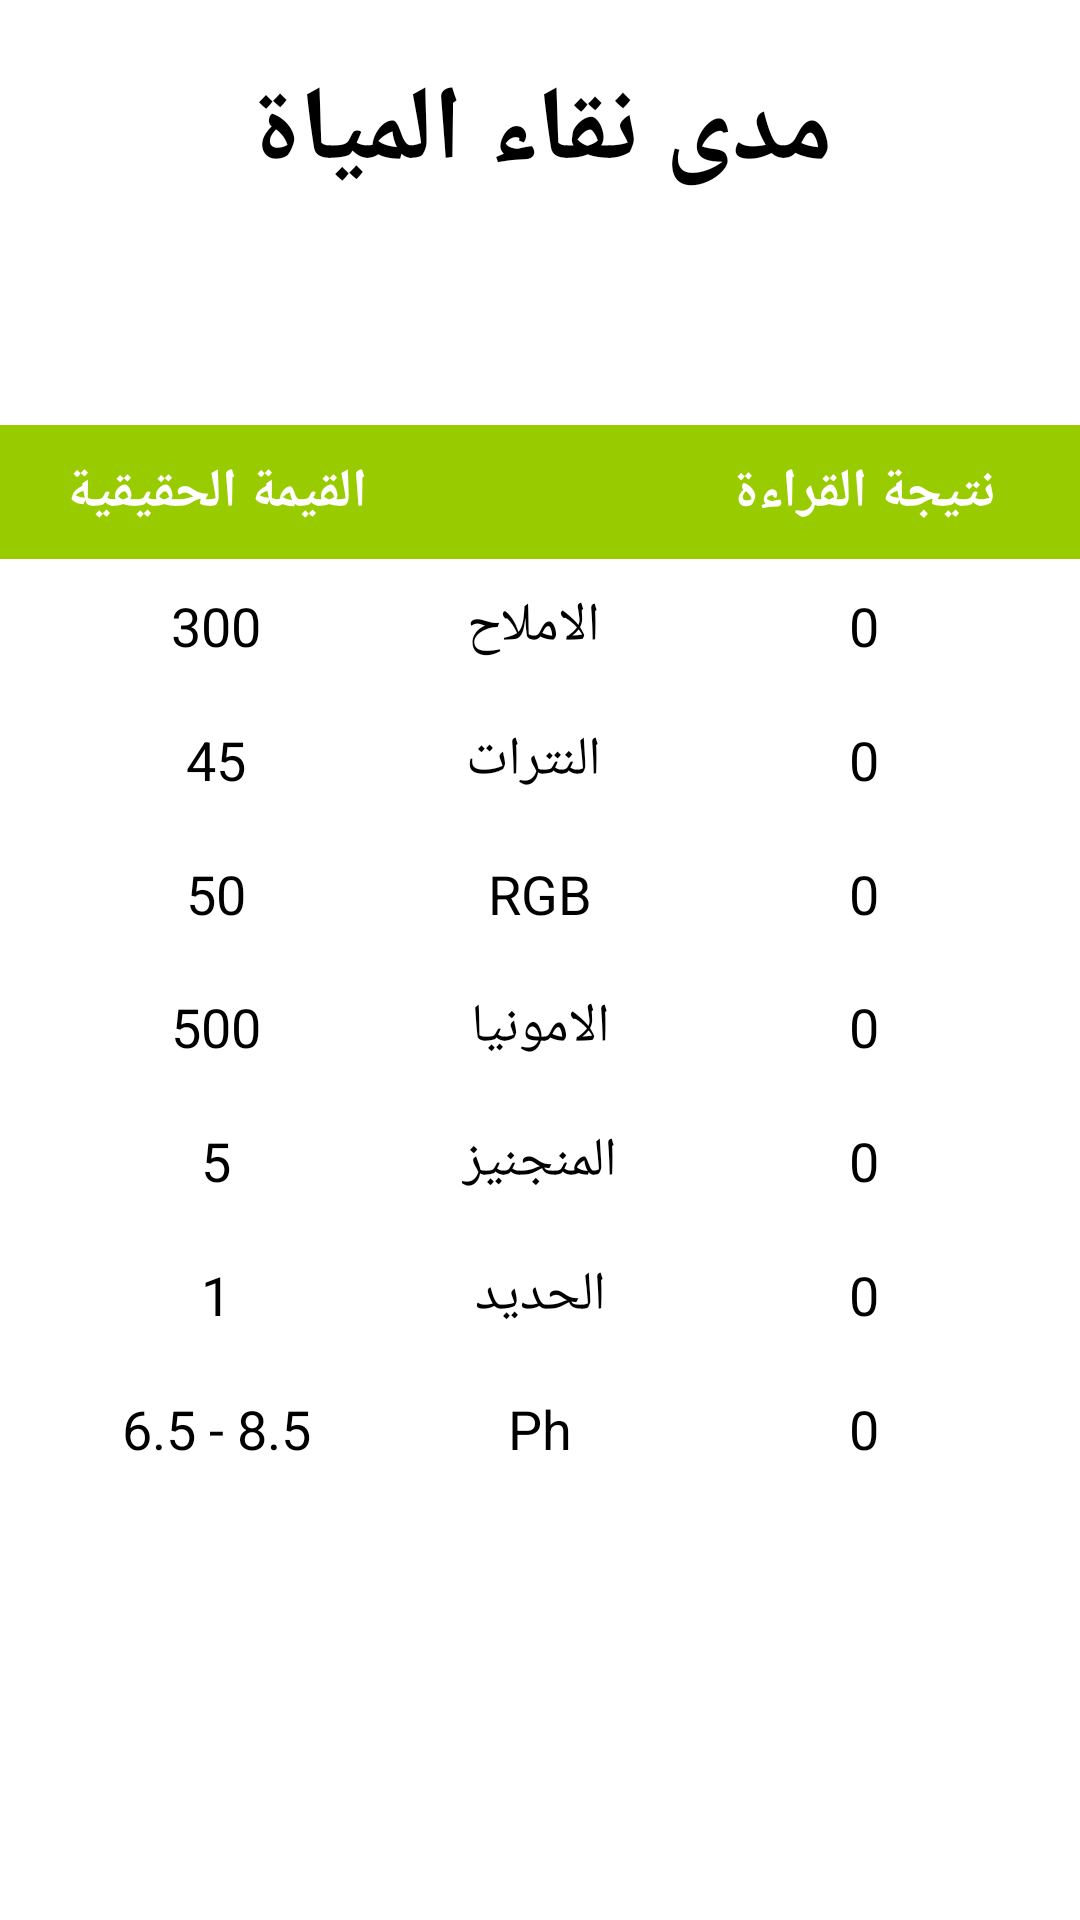

The Android layout XML behind this screen, and the referenced resources:
<!-- AndroidManifest.xml: activity theme Theme.MyApplication.NoActionBar -->
<!-- res/layout/activity_second.xml -->
<?xml version="1.0" encoding="utf-8"?>
<androidx.constraintlayout.widget.ConstraintLayout xmlns:android="http://schemas.android.com/apk/res/android"
    xmlns:app="http://schemas.android.com/apk/res-auto"
    xmlns:tools="http://schemas.android.com/tools"
    android:layout_width="match_parent"
    android:layout_height="match_parent"
    android:layout_gravity="center"
    android:background="@color/white"
    android:orientation="vertical">

    <TextView
        android:layout_width="wrap_content"
        android:layout_height="wrap_content"
        android:layout_marginTop="20dp"
        android:text="مدى نقاء المياة"
        android:textColor="@color/black"
        android:textSize="35sp"
        android:textStyle="bold"
        app:layout_constraintEnd_toEndOf="parent"
        app:layout_constraintStart_toStartOf="parent"
        app:layout_constraintTop_toTopOf="parent" />

    <TableLayout
        android:id="@+id/tableLayout"
        android:layout_width="match_parent"
        android:layout_height="wrap_content"
        android:background="@android:color/white"
        android:gravity="center"
        app:layout_constraintBottom_toBottomOf="parent"
        app:layout_constraintEnd_toEndOf="parent"
        app:layout_constraintStart_toStartOf="parent"
        app:layout_constraintTop_toTopOf="parent">


        <TableRow android:background="@android:color/holo_green_light">

            <TextView
                android:layout_width="0dp"
                android:layout_height="wrap_content"
                android:layout_weight="4"
                android:gravity="center"
                android:padding="10sp"
                android:text="القيمة الحقيقية"
                android:textColor="@android:color/white"
                android:textSize="18sp"
                android:textStyle="bold" />

            <TextView
                android:layout_width="0dp"
                android:layout_height="wrap_content"
                android:layout_weight="2"
                android:gravity="center_horizontal"
                android:padding="10sp"
                android:text=""
                android:textColor="@android:color/white"
                android:textSize="18sp"
                android:textStyle="bold" />

            <TextView
                android:layout_width="0dp"
                android:layout_height="wrap_content"
                android:layout_weight="4"
                android:gravity="center_horizontal"
                android:padding="10sp"
                android:text="نتيجة القراءة"
                android:textColor="@android:color/white"
                android:textSize="18sp"
                android:textStyle="bold" />


        </TableRow>


        <TableRow>

            <TextView
                android:layout_width="0dp"
                android:layout_height="wrap_content"
                android:layout_weight="4"
                android:gravity="center_horizontal"
                android:padding="10sp"
                android:text="300"
                android:textColor="@color/black"
                android:textSize="18sp" />

            <TextView
                android:layout_width="0dp"
                android:layout_height="wrap_content"
                android:layout_weight="2"
                android:gravity="center_horizontal"
                android:padding="10sp"
                android:text=" الاملاح"
                android:textColor="@color/black"
                android:textSize="18sp" />

            <TextView
                android:id="@+id/tv_slat_result"
                android:layout_width="0dp"
                android:layout_height="wrap_content"
                android:layout_weight="4"
                android:gravity="center_horizontal"
                android:padding="10sp"
                android:text="0"
                android:textColor="@color/black"
                android:textSize="18sp" />

        </TableRow>

        <TableRow>

            <TextView
                android:layout_width="0dp"
                android:layout_height="wrap_content"
                android:layout_weight="4"
                android:gravity="center_horizontal"
                android:padding="10sp"
                android:text="45"
                android:textColor="@color/black"
                android:textSize="18sp" />

            <TextView
                android:layout_width="0dp"
                android:layout_height="wrap_content"
                android:layout_weight="2"
                android:gravity="center_horizontal"
                android:padding="10sp"
                android:text=" النترات"
                android:textColor="@color/black"
                android:textSize="18sp" />

            <TextView
                android:id="@+id/tv_nitrese_result"
                android:layout_width="0dp"
                android:layout_height="wrap_content"
                android:layout_weight="4"
                android:gravity="center_horizontal"
                android:padding="10sp"
                android:text="0"
                android:textColor="@color/black"
                android:textSize="18sp" />

        </TableRow>

        <TableRow>

            <TextView
                android:layout_width="0dp"
                android:layout_height="wrap_content"
                android:layout_weight="4"
                android:gravity="center_horizontal"
                android:padding="10sp"
                android:text="50"
                android:textColor="@color/black"
                android:textSize="18sp" />

            <TextView
                android:layout_width="0dp"
                android:layout_height="wrap_content"
                android:layout_weight="2"
                android:gravity="center_horizontal"
                android:padding="10sp"
                android:text="RGB"
                android:textColor="@color/black"
                android:textSize="18sp" />

            <TextView
                android:id="@+id/tv_rgb_result"
                android:layout_width="0dp"
                android:layout_height="wrap_content"
                android:layout_weight="4"
                android:gravity="center_horizontal"
                android:padding="10sp"
                android:text="0"
                android:textColor="@color/black"
                android:textSize="18sp" />

        </TableRow>

        <TableRow>

            <TextView
                android:layout_width="0dp"
                android:layout_height="wrap_content"
                android:layout_weight="4"
                android:gravity="center_horizontal"
                android:padding="10sp"
                android:text="500"
                android:textColor="@color/black"
                android:textSize="18sp" />

            <TextView
                android:layout_width="0dp"
                android:layout_height="wrap_content"
                android:layout_weight="2"
                android:gravity="center_horizontal"
                android:padding="10sp"
                android:text="الامونيا"
                android:textColor="@color/black"
                android:textSize="18sp" />

            <TextView
                android:layout_width="0dp"
                android:layout_height="wrap_content"
                android:layout_weight="4"
                android:gravity="center_horizontal"
                android:padding="10sp"
                android:text="0"
                android:textColor="@color/black"
                android:textSize="18sp" />

        </TableRow>

        <TableRow>

            <TextView
                android:layout_width="0dp"
                android:layout_height="wrap_content"
                android:layout_weight="4"
                android:gravity="center_horizontal"
                android:padding="10sp"
                android:text="5"
                android:textColor="@color/black"
                android:textSize="18sp" />

            <TextView
                android:layout_width="0dp"
                android:layout_height="wrap_content"
                android:layout_weight="2"
                android:gravity="center_horizontal"
                android:padding="10sp"
                android:text="المنجنيز"
                android:textColor="@color/black"
                android:textSize="18sp" />

            <TextView
                android:id="@+id/tv_manganese_result"
                android:layout_width="0dp"
                android:layout_height="wrap_content"
                android:layout_weight="4"
                android:gravity="center_horizontal"
                android:padding="10sp"
                android:text="0"
                android:textColor="@color/black"
                android:textSize="18sp" />

        </TableRow>

        <TableRow>

            <TextView
                android:layout_width="0dp"
                android:layout_height="wrap_content"
                android:layout_weight="4"
                android:gravity="center_horizontal"
                android:padding="10sp"
                android:text="1"
                android:textColor="@color/black"
                android:textSize="18sp" />

            <TextView
                android:layout_width="0dp"
                android:layout_height="wrap_content"
                android:layout_weight="2"
                android:gravity="center_horizontal"
                android:padding="10sp"
                android:text="الحديد"
                android:textColor="@color/black"
                android:textSize="18sp" />

            <TextView
                android:id="@+id/tv_iron_result"
                android:layout_width="0dp"
                android:layout_height="wrap_content"
                android:layout_weight="4"
                android:gravity="center_horizontal"
                android:padding="10sp"
                android:text="0"
                android:textColor="@color/black"
                android:textSize="18sp" />

        </TableRow>

        <TableRow>

            <TextView
                android:layout_width="0dp"
                android:layout_height="wrap_content"
                android:layout_weight="4"
                android:gravity="center_horizontal"
                android:padding="10sp"
                android:text="6.5 - 8.5"
                android:textColor="@color/black"
                android:textSize="18sp" />

            <TextView
                android:layout_width="0dp"
                android:layout_height="wrap_content"
                android:layout_weight="2"
                android:gravity="center_horizontal"
                android:padding="10sp"
                android:text="Ph"
                android:textColor="@color/black"
                android:textSize="18sp" />

            <TextView
                android:id="@+id/tv_ph_result"
                android:layout_width="0dp"
                android:layout_height="wrap_content"
                android:layout_weight="4"
                android:gravity="center_horizontal"
                android:padding="10sp"
                android:text="0"
                android:textColor="@color/black"
                android:textSize="18sp" />

        </TableRow>

    </TableLayout>

    <TextView
        android:id="@+id/tv_result"
        android:layout_width="wrap_content"
        android:layout_height="wrap_content"
        android:layout_marginBottom="40dp"
        android:textColor="@color/black"
        android:textSize="25sp"
        android:textStyle="bold"
        app:layout_constraintBottom_toBottomOf="parent"
        app:layout_constraintEnd_toEndOf="parent"
        app:layout_constraintStart_toStartOf="parent"
        tools:text="Hello" />

</androidx.constraintlayout.widget.ConstraintLayout>
<!-- resources referenced by this layout -->
<resources>
  <style name="Theme.MyApplication.NoActionBar">
          <item name="windowActionBar">false</item>
          <item name="windowNoTitle">true</item>
      </style>
  <!-- not gathered from this repository: default colours our renderer supplied (Android Studio template values) -->
  <color name="black">#FF000000</color>
  <color name="white">#FFFFFFFF</color>
</resources>
